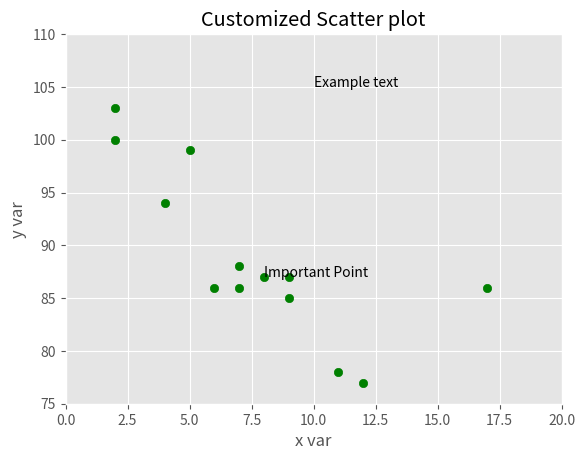

Write Python code to recreate this figure.
import matplotlib.pyplot as plt


categories = ['Category A', 'Category B', 'Category C']

values = [23, 45, 56]

'''
# Bar chart
plt.bar(categories, values)
plt.show()


#Histograms for Frequency Distribution
ages = [22, 55, 62, 45, 21, 22, 34, 42, 42, 4, 2, 102]

plt.hist(ages, bins=10)

plt.show()
'''

# Scatter Plots

x = [5, 7, 8, 7, 2, 17, 2, 9, 4, 11, 12, 9, 6]

y = [99, 86, 87, 88, 100, 86, 103, 87, 94, 78, 77, 85, 86]


#plt.style.use('stlye name') styles

plt.style.use('ggplot')

plt.scatter(x,y, color='green')

plt.axis([0, 20, 75, 110])
plt.grid(True)  

plt.annotate('Important Point', xy=(x[2], y[2]))
plt.text(10,105, 'Example text')


plt.xlabel('x var')
plt.ylabel('y var')
plt.title("Customized Scatter plot")

#plt.show()

plt.savefig('plot.svg', format='svg', dpi=300)
